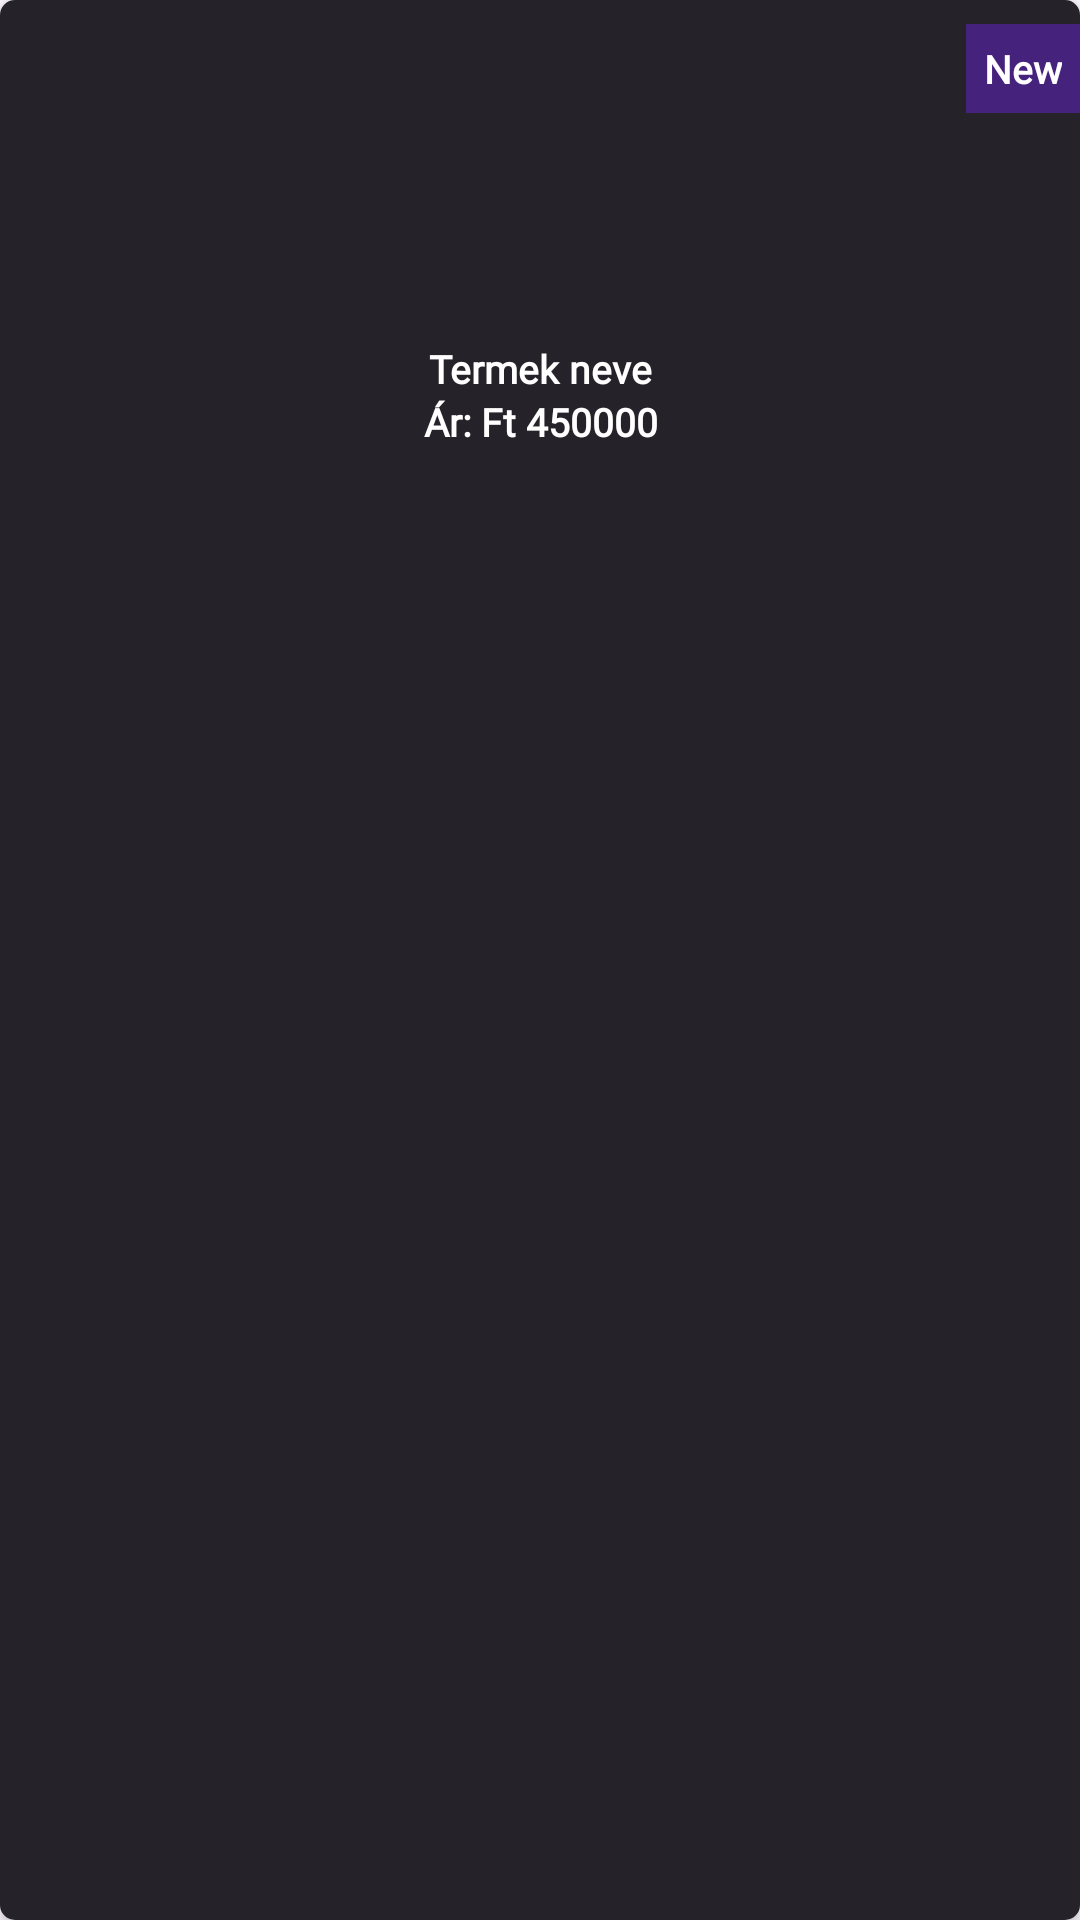

Produce the Android XML layout that renders to this screen, including the resource entries it uses.
<!-- AndroidManifest.xml: application theme Theme.Viper_Electric_Appliances_webshop -->
<!-- res/layout/new_products.xml -->
<?xml version="1.0" encoding="utf-8"?>
<androidx.cardview.widget.CardView xmlns:android="http://schemas.android.com/apk/res/android"
    xmlns:app="http://schemas.android.com/apk/res-auto"
    android:layout_width="130dp"
    android:layout_height="wrap_content"
    android:layout_margin="5dp"
    android:padding="5dp"
    app:cardCornerRadius="5dp">

    <androidx.constraintlayout.widget.ConstraintLayout
        android:layout_width="match_parent"
        android:layout_height="match_parent"
        android:background="@color/card_gray">

        <ImageView
            android:id="@+id/new_img"
            android:layout_width="100dp"
            android:layout_height="100dp"
            android:layout_marginTop="8dp"
            android:scaleType="centerCrop"
            android:src="@drawable/viper_icon"
            app:layout_constraintEnd_toEndOf="parent"
            app:layout_constraintStart_toStartOf="parent"
            app:layout_constraintTop_toTopOf="parent" />

        <TextView
            android:id="@+id/textView2"
            android:layout_width="wrap_content"
            android:layout_height="wrap_content"
            android:background="@color/purple"
            android:fontFamily="@font/lemon"
            android:padding="6dp"
            android:text="New"
            android:textColor="@color/white"
            android:textSize="13sp"
            android:textStyle="bold"
            app:layout_constraintBottom_toBottomOf="@+id/new_img"
            app:layout_constraintEnd_toEndOf="parent"
            app:layout_constraintTop_toTopOf="parent"
            app:layout_constraintVertical_bias="0.1" />

        <TextView
            android:id="@+id/new_product_name"
            android:layout_width="wrap_content"
            android:layout_height="wrap_content"
            android:layout_marginTop="6dp"
            android:fontFamily="@font/lemon"
            android:text="Termek neve"
            android:textSize="13sp"
            android:textStyle="bold"
            android:textColor="@color/white"
            app:layout_constraintEnd_toEndOf="parent"
            app:layout_constraintStart_toStartOf="parent"
            app:layout_constraintTop_toBottomOf="@+id/new_img" />

        <androidx.constraintlayout.widget.ConstraintLayout
            android:layout_width="wrap_content"
            android:layout_height="wrap_content"
            app:layout_constraintEnd_toEndOf="@+id/new_product_name"
            app:layout_constraintStart_toStartOf="@+id/new_product_name"
            app:layout_constraintTop_toBottomOf="@+id/new_product_name">

            <TextView
                android:id="@+id/dollar"
                android:layout_width="match_parent"
                android:layout_height="wrap_content"
                android:fontFamily="@font/lemon"
                android:text="Ár: Ft "
                android:textColor="@color/white"
                android:textSize="13sp"
                android:textStyle="bold"
                app:layout_constraintBottom_toBottomOf="parent"
                app:layout_constraintEnd_toEndOf="parent"
                app:layout_constraintHorizontal_bias="0"
                app:layout_constraintStart_toStartOf="parent" />

            <TextView
                android:id="@+id/new_price"
                android:layout_width="match_parent"
                android:layout_height="wrap_content"
                android:fontFamily="@font/lemon"
                android:text="450000"
                android:textColor="@color/white"
                android:textSize="13sp"
                android:textStyle="bold"
                app:layout_constraintBottom_toBottomOf="@+id/dollar"
                app:layout_constraintStart_toEndOf="@+id/dollar"
                app:layout_constraintTop_toTopOf="@+id/dollar" />


        </androidx.constraintlayout.widget.ConstraintLayout>
    </androidx.constraintlayout.widget.ConstraintLayout>
</androidx.cardview.widget.CardView>
<!-- resources referenced by this layout -->
<resources>
  <color name="card_gray">#252229</color>
  <color name="purple">#45237d</color>
  <color name="white">#FFFFFFFF</color>
  <style name="Theme.Viper_Electric_Appliances_webshop" parent="Base.Theme.Viper_Electric_Appliances_webshop" />
  <style name="Base.Theme.Viper_Electric_Appliances_webshop" parent="Theme.Material3.DayNight.NoActionBar">
          
          
      </style>
</resources>
